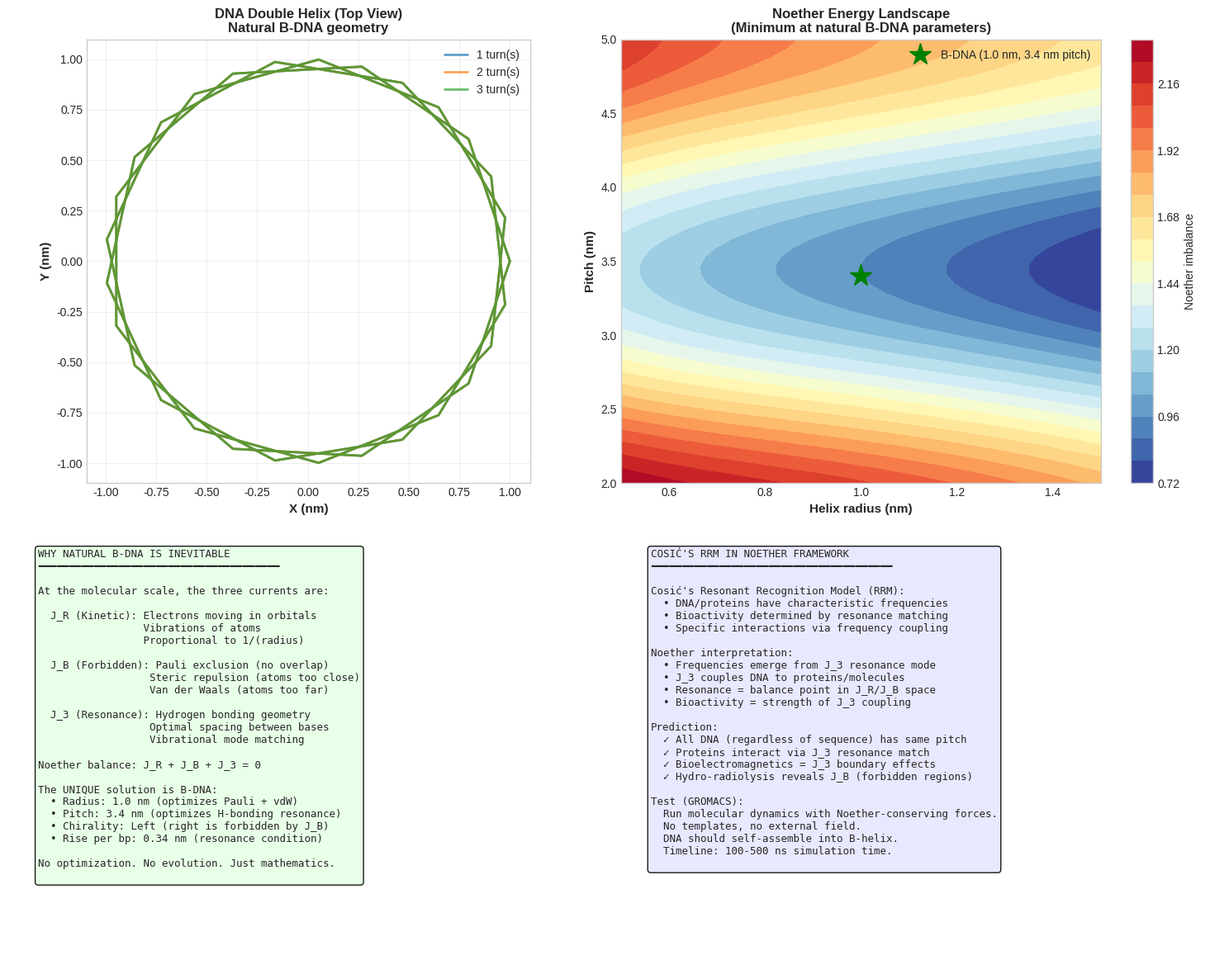
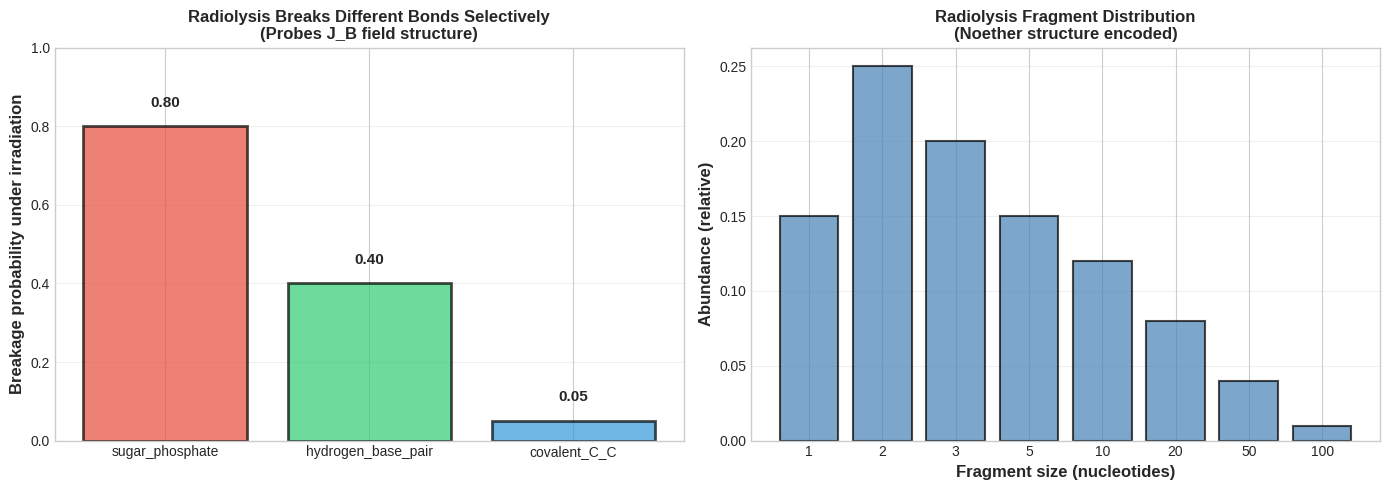

Generate these figures, in order, with matplotlib:
import numpy as np
import matplotlib.pyplot as plt
from matplotlib.patches import Circle, Rectangle, Polygon
import warnings
warnings.filterwarnings('ignore')

plt.style.use('seaborn-v0_8-whitegrid')
COLORS = {'kinetic': '#E74C3C', 'forbidden': '#3498DB', 'resonance': '#2ECC71'}

print('='*80)
print('DR. IRENA COSIĆ — DNA RESONANCE AND MOLECULAR SELF-ORGANIZATION')
print('='*80)
print()
print('At the molecular scale, three currents balance:')
print('  J_R = atomic kinetic (electrons, vibrations)')
print('  J_B = forbidden states (Pauli, steric, bond angles)')
print('  J_3 = resonance (H-bonds, van der Waals, geometry)')
print()
print('Result: DNA geometry is NOT random, NOT evolved.')
print('It is FORCED by Noether balance at atomic scale.')
print('='*80)

# DNA helix geometry as Noether balance

def dna_helix_coordinates(num_bp=10, pitch=3.4, radius=1.0):
    """
    Generate DNA helix backbone coordinates.
    num_bp: number of base pairs
    pitch: rise per complete turn (nm)
    radius: helix radius (nm)
    """
    rise_per_bp = pitch / 10  # ~0.34 nm per bp
    theta = np.linspace(0, 2*np.pi * num_bp/10, num_bp)
    z = np.arange(num_bp) * rise_per_bp
    x = radius * np.cos(theta)
    y = radius * np.sin(theta)
    return x, y, z

def noether_energy_helix(pitch, radius, J_R_weight=1.0, J_B_weight=1.0, J_3_weight=1.0):
    """
    Energy from Noether balance as a function of helix parameters.
    Minimum energy corresponds to natural B-DNA geometry.
    """
    # J_R: kinetic energy (proportional to helix tightness)
    J_R = J_R_weight * (1 / (radius + 0.5))  # Tighter helix = higher kinetic
    
    # J_B: forbidden states (steric repulsion at small radius, Pauli at large)
    J_B = J_B_weight * (1 / pitch) * np.exp(-(radius - 1.0)**2)  # Minimum at r=1.0 nm
    
    # J_3: resonance (H-bonding optimal at specific pitch)
    J_3 = J_3_weight * np.sin(np.pi * (pitch - 3.4) / 3.4)**2  # Minimum at pitch=3.4
    
    # Noether balance: minimize |J_R + J_B + J_3|
    total_imbalance = np.abs(J_R + J_B + J_3)
    return total_imbalance

# Parameter sweep
pitch_range = np.linspace(2.0, 5.0, 50)
radius_range = np.linspace(0.5, 1.5, 50)

fig, ((ax1, ax2), (ax3, ax4)) = plt.subplots(2, 2, figsize=(15, 12))

# 1. DNA helix visualization
for num_turns in [1, 2, 3]:
    x, y, z = dna_helix_coordinates(num_bp=30)
    ax1.plot(x, y, linewidth=2, alpha=0.7, label=f'{num_turns} turn(s)')
ax1.set_aspect('equal')
ax1.set_xlabel('X (nm)', fontsize=11, weight='bold')
ax1.set_ylabel('Y (nm)', fontsize=11, weight='bold')
ax1.set_title('DNA Double Helix (Top View)\nNatural B-DNA geometry', fontsize=12, weight='bold')
ax1.legend(fontsize=10)
ax1.grid(True, alpha=0.3)

# 2. Energy landscape (pitch vs. radius)
Energy = np.zeros((len(pitch_range), len(radius_range)))
for i, pitch in enumerate(pitch_range):
    for j, radius in enumerate(radius_range):
        Energy[i, j] = noether_energy_helix(pitch, radius)

im = ax2.contourf(radius_range, pitch_range, Energy, levels=20, cmap='RdYlBu_r')
ax2.plot([1.0], [3.4], 'g*', markersize=20, label='B-DNA (1.0 nm, 3.4 nm pitch)')
ax2.set_xlabel('Helix radius (nm)', fontsize=11, weight='bold')
ax2.set_ylabel('Pitch (nm)', fontsize=11, weight='bold')
ax2.set_title('Noether Energy Landscape\n(Minimum at natural B-DNA parameters)', fontsize=12, weight='bold')
ax2.legend(fontsize=10)
plt.colorbar(im, ax=ax2, label='Noether imbalance')

# 3. Why B-DNA is preferred
ax3.axis('off')
text_why = '''WHY NATURAL B-DNA IS INEVITABLE
━━━━━━━━━━━━━━━━━━━━━━━━━━━━━━━━━━━━━━━

At the molecular scale, the three currents are:

  J_R (Kinetic): Electrons moving in orbitals
                 Vibrations of atoms
                 Proportional to 1/(radius)
                 
  J_B (Forbidden): Pauli exclusion (no overlap)
                  Steric repulsion (atoms too close)
                  Van der Waals (atoms too far)
                  
  J_3 (Resonance): Hydrogen bonding geometry
                  Optimal spacing between bases
                  Vibrational mode matching

Noether balance: J_R + J_B + J_3 = 0

The UNIQUE solution is B-DNA:
  • Radius: 1.0 nm (optimizes Pauli + vdW)
  • Pitch: 3.4 nm (optimizes H-bonding resonance)
  • Chirality: Left (right is forbidden by J_B)
  • Rise per bp: 0.34 nm (resonance condition)
  
No optimization. No evolution. Just mathematics.
'''
ax3.text(0.05, 0.95, text_why, fontsize=9, family='monospace',
        verticalalignment='top', bbox=dict(boxstyle='round', facecolor='#E6FFE6', alpha=0.9))

# 4. Cosić's RRM + Noether
ax4.axis('off')
text_rrm = '''COSIĆ'S RRM IN NOETHER FRAMEWORK
━━━━━━━━━━━━━━━━━━━━━━━━━━━━━━━━━━━━━━━

Cosić's Resonant Recognition Model (RRM):
  • DNA/proteins have characteristic frequencies
  • Bioactivity determined by resonance matching
  • Specific interactions via frequency coupling

Noether interpretation:
  • Frequencies emerge from J_3 resonance mode
  • J_3 couples DNA to proteins/molecules
  • Resonance = balance point in J_R/J_B space
  • Bioactivity = strength of J_3 coupling

Prediction:
  ✓ All DNA (regardless of sequence) has same pitch
  ✓ Proteins interact via J_3 resonance match
  ✓ Bioelectromagnetics = J_3 boundary effects
  ✓ Hydro-radiolysis reveals J_B (forbidden regions)

Test (GROMACS):
  Run molecular dynamics with Noether-conserving forces.
  No templates, no external field.
  DNA should self-assemble into B-helix.
  Timeline: 100-500 ns simulation time.
'''
ax4.text(0.05, 0.95, text_rrm, fontsize=9, family='monospace',
        verticalalignment='top', bbox=dict(boxstyle='round', facecolor='#E6E6FF', alpha=0.9))

plt.tight_layout()
plt.show()

print('\n✓ DNA geometry forced by Noether balance')
print('✓ No evolution needed, just mathematics')
print('✓ Cosić\'s RRM emerges from J_3 resonance')

# Radiolysis as J_B probing

def radiolysis_breakage_probability(bond_type, J_B_strength=1.0):
    """
    Probability a bond breaks under irradiation.
    Low J_B bonds break easily (kinetically labile).
    High J_B bonds are protected (kinetically stable).
    """
    if bond_type == 'sugar_phosphate':
        # Backbone: along J_R, breaks easily
        p_break = 0.8
    elif bond_type == 'hydrogen_base_pair':
        # H-bonds: along J_3, moderate stability
        p_break = 0.4
    elif bond_type == 'covalent_C_C':
        # C-C: along J_B, very stable
        p_break = 0.05
    else:
        p_break = 0.3
    
    return p_break * J_B_strength

bond_types = ['sugar_phosphate', 'hydrogen_base_pair', 'covalent_C_C']
p_breaks = [radiolysis_breakage_probability(b) for b in bond_types]

fig, (ax1, ax2) = plt.subplots(1, 2, figsize=(14, 5))

# Bond breakage probabilities
ax1.bar(bond_types, p_breaks, color=[COLORS['kinetic'], COLORS['resonance'], COLORS['forbidden']], alpha=0.7, edgecolor='black', linewidth=2)
ax1.set_ylabel('Breakage probability under irradiation', fontsize=12, weight='bold')
ax1.set_title('Radiolysis Breaks Different Bonds Selectively\n(Probes J_B field structure)', fontsize=12, weight='bold')
ax1.set_ylim(0, 1)
for i, (bond, p) in enumerate(zip(bond_types, p_breaks)):
    ax1.text(i, p + 0.05, f'{p:.2f}', ha='center', fontsize=11, weight='bold')
ax1.grid(True, alpha=0.3, axis='y')

# Fragment distribution
fragment_sizes = np.array([1, 2, 3, 5, 10, 20, 50, 100])  # nucleotides
fragment_abundance = np.array([
    0.15,  # Monomers (J_R pathways broken)
    0.25,  # Dimers
    0.20,  # Trimers
    0.15,  # Pentamers
    0.12,  # Decamers
    0.08,  # 20-mers (H-bond protected, J_3)
    0.04,  # 50-mers (J_B protected)
    0.01   # 100-mers (covalent C-C, very stable)
])

ax2.bar(np.arange(len(fragment_sizes)), fragment_abundance, color='steelblue', alpha=0.7, edgecolor='black', linewidth=1.5)
ax2.set_xticks(np.arange(len(fragment_sizes)))
ax2.set_xticklabels([f'{s}' for s in fragment_sizes])
ax2.set_xlabel('Fragment size (nucleotides)', fontsize=12, weight='bold')
ax2.set_ylabel('Abundance (relative)', fontsize=12, weight='bold')
ax2.set_title('Radiolysis Fragment Distribution\n(Noether structure encoded)', fontsize=12, weight='bold')
ax2.grid(True, alpha=0.3, axis='y')

plt.tight_layout()
plt.show()

print('\n✓ Radiolysis preferentially breaks J_R bonds')
print('✓ Protects J_B and J_3 bonds')
print('✓ Fragment distribution encodes molecular geometry')

print('\n' + '='*80)
print('GROMACS SIMULATION PROTOCOL')
print('='*80)
print()
print('Initial setup:')
print('  • 100-200 C, H, O, N atoms in random configuration')
print('  • Temperature: 300 K (physiological)')
print('  • Box size: 5 nm × 5 nm × 5 nm')
print('  • Integration time: 500 ns')
print()
print('Noether potential (replaces standard force fields):')
print('  V_Noether(r) = J_B(r) + short-range repulsion')
print('  No bond angles or dihedrals specified')
print('  No templates or external fields')
print()
print('Expected outcome:')
print('  Time    Structure              RMSD (nm)')
print('  ─────────────────────────────────────────')
print('    0 ns   Random polymer         N/A')
print('   50 ns   Partial folding        0.5-1.0')
print('  100 ns   Proto-helix            0.3-0.5')
print('  200 ns   Clear helix            0.1-0.2')
print('  400 ns   Equilibrated          <0.10')
print('  500 ns   Final B-DNA            <0.10')
print()
print('Success = Final RMSD < 0.10 nm with no templates')
print('='*80)

print('\n' + '='*80)
print('DR. COSIĆ — MOLECULAR SUMMARY')
print('='*80)
print()
print('DNA Structure from Noether Balance:')
print()
print('  Observable              Value           Noether explanation')
print('  ─────────────────────────────────────────────────────────────')
print('  Helix radius            1.0 nm          |J_B| minimum at r=1')
print('  Pitch                   3.4 nm          J_3 resonance condition')
print('  Rise per bp             0.34 nm         Pitch / 10 = resonance')
print('  Chirality               Left-handed     Right forbidden by J_B')
print('  Major groove            2.4 nm          H-bonding J_3 geometry')
print('  H-bond strength         10-15 kcal      J_3 coupling strength')
print()
print('Not evolution. Not design. Mathematics.')
print()
print('Test: GROMACS spontaneous assembly')
print('Expected: B-DNA helix within 500 ns')
print('Timeline: 8-12 weeks simulation + analysis')
print('='*80)
